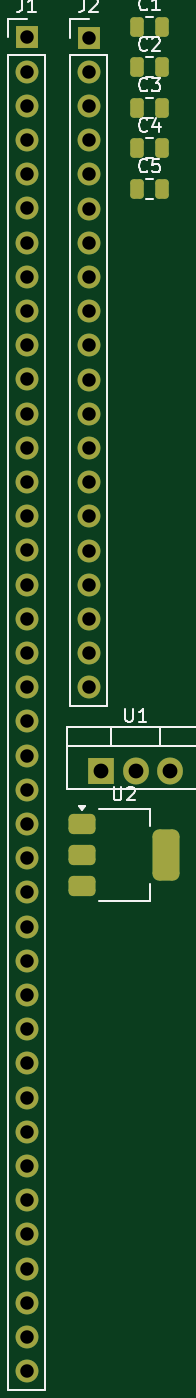
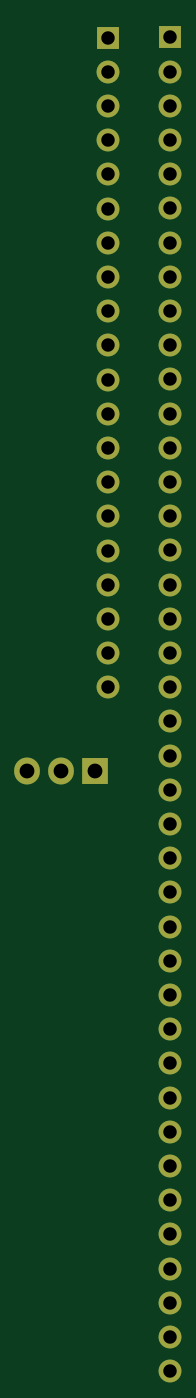
Circuit board: 10 layer files. Board 10.6 x 99.9 mm.
- bottom_copper: AI_Jammer_Hardware-B_Cu.gbl (3471 bytes)
- bottom_mask: AI_Jammer_Hardware-B_Mask.gbs (2170 bytes)
- paste: AI_Jammer_Hardware-B_Paste.gbp (461 bytes)
- bottom_silk: AI_Jammer_Hardware-B_Silkscreen.gbo (462 bytes)
- outline: AI_Jammer_Hardware-Edge_Cuts.gm1 (434 bytes)
- top_copper: AI_Jammer_Hardware-F_Cu.gtl (5166 bytes)
- top_mask: AI_Jammer_Hardware-F_Mask.gts (3493 bytes)
- paste: AI_Jammer_Hardware-F_Paste.gtp (1779 bytes)
- top_silk: AI_Jammer_Hardware-F_Silkscreen.gto (11002 bytes)
- drill: AI_Jammer_Hardware.drl (1253 bytes)

=== bottom_copper: AI_Jammer_Hardware-B_Cu.gbl ===
%TF.GenerationSoftware,KiCad,Pcbnew,9.0.7*%
%TF.CreationDate,2026-03-09T09:38:49+05:30*%
%TF.ProjectId,AI_Jammer_Hardware,41495f4a-616d-46d6-9572-5f4861726477,rev?*%
%TF.SameCoordinates,Original*%
%TF.FileFunction,Copper,L2,Bot*%
%TF.FilePolarity,Positive*%
%FSLAX46Y46*%
G04 Gerber Fmt 4.6, Leading zero omitted, Abs format (unit mm)*
G04 Created by KiCad (PCBNEW 9.0.7) date 2026-03-09 09:38:49*
%MOMM*%
%LPD*%
G01*
G04 APERTURE LIST*
%TA.AperFunction,ComponentPad*%
%ADD10R,1.700000X1.700000*%
%TD*%
%TA.AperFunction,ComponentPad*%
%ADD11C,1.700000*%
%TD*%
%TA.AperFunction,ComponentPad*%
%ADD12R,1.905000X2.000000*%
%TD*%
%TA.AperFunction,ComponentPad*%
%ADD13O,1.905000X2.000000*%
%TD*%
G04 APERTURE END LIST*
D10*
%TO.P,J1,1*%
%TO.N,N/C*%
X55410000Y-19450000D03*
D11*
%TO.P,J1,2*%
%TO.N,5V*%
X55410000Y-21990000D03*
%TO.P,J1,3*%
%TO.N,N/C*%
X55410000Y-24530000D03*
%TO.P,J1,4*%
%TO.N,5V*%
X55410000Y-27070000D03*
%TO.P,J1,5*%
%TO.N,N/C*%
X55410000Y-29610000D03*
%TO.P,J1,6*%
%TO.N,GND*%
X55410000Y-32150000D03*
%TO.P,J1,7*%
%TO.N,N/C*%
X55410000Y-34690000D03*
%TO.P,J1,8*%
X55410000Y-37230000D03*
%TO.P,J1,9*%
%TO.N,GND*%
X55410000Y-39770000D03*
%TO.P,J1,10*%
%TO.N,N/C*%
X55410000Y-42310000D03*
%TO.P,J1,11*%
X55410000Y-44850000D03*
%TO.P,J1,12*%
X55410000Y-47390000D03*
%TO.P,J1,13*%
X55410000Y-49930000D03*
%TO.P,J1,14*%
%TO.N,GND*%
X55410000Y-52470000D03*
%TO.P,J1,15*%
%TO.N,N/C*%
X55410000Y-55010000D03*
%TO.P,J1,16*%
X55410000Y-57550000D03*
%TO.P,J1,17*%
X55410000Y-60090000D03*
%TO.P,J1,18*%
X55410000Y-62630000D03*
%TO.P,J1,19*%
X55410000Y-65170000D03*
%TO.P,J1,20*%
%TO.N,GND*%
X55410000Y-67710000D03*
%TO.P,J1,21*%
%TO.N,N/C*%
X55410000Y-70250000D03*
%TO.P,J1,22*%
X55410000Y-72790000D03*
%TO.P,J1,23*%
X55410000Y-75330000D03*
%TO.P,J1,24*%
X55410000Y-77870000D03*
%TO.P,J1,25*%
%TO.N,GND*%
X55410000Y-80410000D03*
%TO.P,J1,26*%
%TO.N,N/C*%
X55410000Y-82950000D03*
%TO.P,J1,27*%
X55410000Y-85490000D03*
%TO.P,J1,28*%
X55410000Y-88030000D03*
%TO.P,J1,29*%
X55410000Y-90570000D03*
%TO.P,J1,30*%
%TO.N,GND*%
X55410000Y-93110000D03*
%TO.P,J1,31*%
%TO.N,N/C*%
X55410000Y-95650000D03*
%TO.P,J1,32*%
X55410000Y-98190000D03*
%TO.P,J1,33*%
X55410000Y-100730000D03*
%TO.P,J1,34*%
%TO.N,GND*%
X55410000Y-103270000D03*
%TO.P,J1,35*%
%TO.N,N/C*%
X55410000Y-105810000D03*
%TO.P,J1,36*%
X55410000Y-108350000D03*
%TO.P,J1,37*%
X55410000Y-110890000D03*
%TO.P,J1,38*%
X55410000Y-113430000D03*
%TO.P,J1,39*%
%TO.N,GND*%
X55410000Y-115970000D03*
%TO.P,J1,40*%
%TO.N,N/C*%
X55410000Y-118510000D03*
%TD*%
D10*
%TO.P,J2,1*%
%TO.N,3V3*%
X60000000Y-19460000D03*
D11*
%TO.P,J2,2*%
%TO.N,GND*%
X60000000Y-22000000D03*
%TO.P,J2,3*%
%TO.N,N$1*%
X60000000Y-24540000D03*
%TO.P,J2,4*%
%TO.N,N$2*%
X60000000Y-27080000D03*
%TO.P,J2,5*%
%TO.N,N/C*%
X60000000Y-29620000D03*
%TO.P,J2,6*%
X60000000Y-32160000D03*
%TO.P,J2,7*%
X60000000Y-34700000D03*
%TO.P,J2,8*%
X60000000Y-37240000D03*
%TO.P,J2,9*%
X60000000Y-39780000D03*
%TO.P,J2,10*%
X60000000Y-42320000D03*
%TO.P,J2,11*%
X60000000Y-44860000D03*
%TO.P,J2,12*%
X60000000Y-47400000D03*
%TO.P,J2,13*%
X60000000Y-49940000D03*
%TO.P,J2,14*%
X60000000Y-52480000D03*
%TO.P,J2,15*%
X60000000Y-55020000D03*
%TO.P,J2,16*%
X60000000Y-57560000D03*
%TO.P,J2,17*%
X60000000Y-60100000D03*
%TO.P,J2,18*%
X60000000Y-62640000D03*
%TO.P,J2,19*%
X60000000Y-65180000D03*
%TO.P,J2,20*%
X60000000Y-67720000D03*
%TD*%
D12*
%TO.P,U1,1*%
%TO.N,N/C*%
X60940000Y-73940000D03*
D13*
%TO.P,U1,2*%
X63480000Y-73940000D03*
%TO.P,U1,3*%
X66020000Y-73940000D03*
%TD*%
M02*

=== bottom_mask: AI_Jammer_Hardware-B_Mask.gbs ===
%TF.GenerationSoftware,KiCad,Pcbnew,9.0.7*%
%TF.CreationDate,2026-03-09T09:38:49+05:30*%
%TF.ProjectId,AI_Jammer_Hardware,41495f4a-616d-46d6-9572-5f4861726477,rev?*%
%TF.SameCoordinates,Original*%
%TF.FileFunction,Soldermask,Bot*%
%TF.FilePolarity,Negative*%
%FSLAX46Y46*%
G04 Gerber Fmt 4.6, Leading zero omitted, Abs format (unit mm)*
G04 Created by KiCad (PCBNEW 9.0.7) date 2026-03-09 09:38:49*
%MOMM*%
%LPD*%
G01*
G04 APERTURE LIST*
%ADD10R,1.700000X1.700000*%
%ADD11C,1.700000*%
%ADD12R,1.905000X2.000000*%
%ADD13O,1.905000X2.000000*%
G04 APERTURE END LIST*
D10*
%TO.C,J1*%
X55410000Y-19450000D03*
D11*
X55410000Y-21990000D03*
X55410000Y-24530000D03*
X55410000Y-27070000D03*
X55410000Y-29610000D03*
X55410000Y-32150000D03*
X55410000Y-34690000D03*
X55410000Y-37230000D03*
X55410000Y-39770000D03*
X55410000Y-42310000D03*
X55410000Y-44850000D03*
X55410000Y-47390000D03*
X55410000Y-49930000D03*
X55410000Y-52470000D03*
X55410000Y-55010000D03*
X55410000Y-57550000D03*
X55410000Y-60090000D03*
X55410000Y-62630000D03*
X55410000Y-65170000D03*
X55410000Y-67710000D03*
X55410000Y-70250000D03*
X55410000Y-72790000D03*
X55410000Y-75330000D03*
X55410000Y-77870000D03*
X55410000Y-80410000D03*
X55410000Y-82950000D03*
X55410000Y-85490000D03*
X55410000Y-88030000D03*
X55410000Y-90570000D03*
X55410000Y-93110000D03*
X55410000Y-95650000D03*
X55410000Y-98190000D03*
X55410000Y-100730000D03*
X55410000Y-103270000D03*
X55410000Y-105810000D03*
X55410000Y-108350000D03*
X55410000Y-110890000D03*
X55410000Y-113430000D03*
X55410000Y-115970000D03*
X55410000Y-118510000D03*
%TD*%
D10*
%TO.C,J2*%
X60000000Y-19460000D03*
D11*
X60000000Y-22000000D03*
X60000000Y-24540000D03*
X60000000Y-27080000D03*
X60000000Y-29620000D03*
X60000000Y-32160000D03*
X60000000Y-34700000D03*
X60000000Y-37240000D03*
X60000000Y-39780000D03*
X60000000Y-42320000D03*
X60000000Y-44860000D03*
X60000000Y-47400000D03*
X60000000Y-49940000D03*
X60000000Y-52480000D03*
X60000000Y-55020000D03*
X60000000Y-57560000D03*
X60000000Y-60100000D03*
X60000000Y-62640000D03*
X60000000Y-65180000D03*
X60000000Y-67720000D03*
%TD*%
D12*
%TO.C,U1*%
X60940000Y-73940000D03*
D13*
X63480000Y-73940000D03*
X66020000Y-73940000D03*
%TD*%
M02*

=== paste: AI_Jammer_Hardware-B_Paste.gbp ===
%TF.GenerationSoftware,KiCad,Pcbnew,9.0.7*%
%TF.CreationDate,2026-03-09T09:38:49+05:30*%
%TF.ProjectId,AI_Jammer_Hardware,41495f4a-616d-46d6-9572-5f4861726477,rev?*%
%TF.SameCoordinates,Original*%
%TF.FileFunction,Paste,Bot*%
%TF.FilePolarity,Positive*%
%FSLAX46Y46*%
G04 Gerber Fmt 4.6, Leading zero omitted, Abs format (unit mm)*
G04 Created by KiCad (PCBNEW 9.0.7) date 2026-03-09 09:38:49*
%MOMM*%
%LPD*%
G01*
G04 APERTURE LIST*
G04 APERTURE END LIST*
M02*

=== bottom_silk: AI_Jammer_Hardware-B_Silkscreen.gbo ===
%TF.GenerationSoftware,KiCad,Pcbnew,9.0.7*%
%TF.CreationDate,2026-03-09T09:38:49+05:30*%
%TF.ProjectId,AI_Jammer_Hardware,41495f4a-616d-46d6-9572-5f4861726477,rev?*%
%TF.SameCoordinates,Original*%
%TF.FileFunction,Legend,Bot*%
%TF.FilePolarity,Positive*%
%FSLAX46Y46*%
G04 Gerber Fmt 4.6, Leading zero omitted, Abs format (unit mm)*
G04 Created by KiCad (PCBNEW 9.0.7) date 2026-03-09 09:38:49*
%MOMM*%
%LPD*%
G01*
G04 APERTURE LIST*
G04 APERTURE END LIST*
M02*

=== outline: AI_Jammer_Hardware-Edge_Cuts.gm1 ===
%TF.GenerationSoftware,KiCad,Pcbnew,9.0.7*%
%TF.CreationDate,2026-03-09T09:38:49+05:30*%
%TF.ProjectId,AI_Jammer_Hardware,41495f4a-616d-46d6-9572-5f4861726477,rev?*%
%TF.SameCoordinates,Original*%
%TF.FileFunction,Profile,NP*%
%FSLAX46Y46*%
G04 Gerber Fmt 4.6, Leading zero omitted, Abs format (unit mm)*
G04 Created by KiCad (PCBNEW 9.0.7) date 2026-03-09 09:38:49*
%MOMM*%
%LPD*%
G01*
G04 APERTURE LIST*
G04 APERTURE END LIST*
M02*

=== top_copper: AI_Jammer_Hardware-F_Cu.gtl ===
%TF.GenerationSoftware,KiCad,Pcbnew,9.0.7*%
%TF.CreationDate,2026-03-09T09:38:49+05:30*%
%TF.ProjectId,AI_Jammer_Hardware,41495f4a-616d-46d6-9572-5f4861726477,rev?*%
%TF.SameCoordinates,Original*%
%TF.FileFunction,Copper,L1,Top*%
%TF.FilePolarity,Positive*%
%FSLAX46Y46*%
G04 Gerber Fmt 4.6, Leading zero omitted, Abs format (unit mm)*
G04 Created by KiCad (PCBNEW 9.0.7) date 2026-03-09 09:38:49*
%MOMM*%
%LPD*%
G01*
G04 APERTURE LIST*
G04 Aperture macros list*
%AMRoundRect*
0 Rectangle with rounded corners*
0 $1 Rounding radius*
0 $2 $3 $4 $5 $6 $7 $8 $9 X,Y pos of 4 corners*
0 Add a 4 corners polygon primitive as box body*
4,1,4,$2,$3,$4,$5,$6,$7,$8,$9,$2,$3,0*
0 Add four circle primitives for the rounded corners*
1,1,$1+$1,$2,$3*
1,1,$1+$1,$4,$5*
1,1,$1+$1,$6,$7*
1,1,$1+$1,$8,$9*
0 Add four rect primitives between the rounded corners*
20,1,$1+$1,$2,$3,$4,$5,0*
20,1,$1+$1,$4,$5,$6,$7,0*
20,1,$1+$1,$6,$7,$8,$9,0*
20,1,$1+$1,$8,$9,$2,$3,0*%
G04 Aperture macros list end*
%TA.AperFunction,ComponentPad*%
%ADD10R,1.700000X1.700000*%
%TD*%
%TA.AperFunction,ComponentPad*%
%ADD11C,1.700000*%
%TD*%
%TA.AperFunction,SMDPad,CuDef*%
%ADD12RoundRect,0.375000X-0.625000X-0.375000X0.625000X-0.375000X0.625000X0.375000X-0.625000X0.375000X0*%
%TD*%
%TA.AperFunction,SMDPad,CuDef*%
%ADD13RoundRect,0.500000X-0.500000X-1.400000X0.500000X-1.400000X0.500000X1.400000X-0.500000X1.400000X0*%
%TD*%
%TA.AperFunction,SMDPad,CuDef*%
%ADD14RoundRect,0.250000X-0.250000X-0.475000X0.250000X-0.475000X0.250000X0.475000X-0.250000X0.475000X0*%
%TD*%
%TA.AperFunction,ComponentPad*%
%ADD15R,1.905000X2.000000*%
%TD*%
%TA.AperFunction,ComponentPad*%
%ADD16O,1.905000X2.000000*%
%TD*%
G04 APERTURE END LIST*
D10*
%TO.P,J1,1*%
%TO.N,N/C*%
X55410000Y-19450000D03*
D11*
%TO.P,J1,2*%
%TO.N,5V*%
X55410000Y-21990000D03*
%TO.P,J1,3*%
%TO.N,N/C*%
X55410000Y-24530000D03*
%TO.P,J1,4*%
%TO.N,5V*%
X55410000Y-27070000D03*
%TO.P,J1,5*%
%TO.N,N/C*%
X55410000Y-29610000D03*
%TO.P,J1,6*%
%TO.N,GND*%
X55410000Y-32150000D03*
%TO.P,J1,7*%
%TO.N,N/C*%
X55410000Y-34690000D03*
%TO.P,J1,8*%
X55410000Y-37230000D03*
%TO.P,J1,9*%
%TO.N,GND*%
X55410000Y-39770000D03*
%TO.P,J1,10*%
%TO.N,N/C*%
X55410000Y-42310000D03*
%TO.P,J1,11*%
X55410000Y-44850000D03*
%TO.P,J1,12*%
X55410000Y-47390000D03*
%TO.P,J1,13*%
X55410000Y-49930000D03*
%TO.P,J1,14*%
%TO.N,GND*%
X55410000Y-52470000D03*
%TO.P,J1,15*%
%TO.N,N/C*%
X55410000Y-55010000D03*
%TO.P,J1,16*%
X55410000Y-57550000D03*
%TO.P,J1,17*%
X55410000Y-60090000D03*
%TO.P,J1,18*%
X55410000Y-62630000D03*
%TO.P,J1,19*%
X55410000Y-65170000D03*
%TO.P,J1,20*%
%TO.N,GND*%
X55410000Y-67710000D03*
%TO.P,J1,21*%
%TO.N,N/C*%
X55410000Y-70250000D03*
%TO.P,J1,22*%
X55410000Y-72790000D03*
%TO.P,J1,23*%
X55410000Y-75330000D03*
%TO.P,J1,24*%
X55410000Y-77870000D03*
%TO.P,J1,25*%
%TO.N,GND*%
X55410000Y-80410000D03*
%TO.P,J1,26*%
%TO.N,N/C*%
X55410000Y-82950000D03*
%TO.P,J1,27*%
X55410000Y-85490000D03*
%TO.P,J1,28*%
X55410000Y-88030000D03*
%TO.P,J1,29*%
X55410000Y-90570000D03*
%TO.P,J1,30*%
%TO.N,GND*%
X55410000Y-93110000D03*
%TO.P,J1,31*%
%TO.N,N/C*%
X55410000Y-95650000D03*
%TO.P,J1,32*%
X55410000Y-98190000D03*
%TO.P,J1,33*%
X55410000Y-100730000D03*
%TO.P,J1,34*%
%TO.N,GND*%
X55410000Y-103270000D03*
%TO.P,J1,35*%
%TO.N,N/C*%
X55410000Y-105810000D03*
%TO.P,J1,36*%
X55410000Y-108350000D03*
%TO.P,J1,37*%
X55410000Y-110890000D03*
%TO.P,J1,38*%
X55410000Y-113430000D03*
%TO.P,J1,39*%
%TO.N,GND*%
X55410000Y-115970000D03*
%TO.P,J1,40*%
%TO.N,N/C*%
X55410000Y-118510000D03*
%TD*%
D12*
%TO.P,U2,1*%
%TO.N,GND*%
X59480000Y-77865000D03*
%TO.P,U2,2*%
%TO.N,N/C*%
X59480000Y-80165000D03*
D13*
X65780000Y-80165000D03*
D12*
%TO.P,U2,3*%
%TO.N,5V*%
X59480000Y-82465000D03*
%TD*%
D14*
%TO.P,C5,1*%
%TO.N,3V3*%
X63570000Y-30700000D03*
%TO.P,C5,2*%
%TO.N,GND*%
X65470000Y-30700000D03*
%TD*%
D10*
%TO.P,J2,1*%
%TO.N,3V3*%
X60000000Y-19460000D03*
D11*
%TO.P,J2,2*%
%TO.N,GND*%
X60000000Y-22000000D03*
%TO.P,J2,3*%
%TO.N,N$1*%
X60000000Y-24540000D03*
%TO.P,J2,4*%
%TO.N,N$2*%
X60000000Y-27080000D03*
%TO.P,J2,5*%
%TO.N,N/C*%
X60000000Y-29620000D03*
%TO.P,J2,6*%
X60000000Y-32160000D03*
%TO.P,J2,7*%
X60000000Y-34700000D03*
%TO.P,J2,8*%
X60000000Y-37240000D03*
%TO.P,J2,9*%
X60000000Y-39780000D03*
%TO.P,J2,10*%
X60000000Y-42320000D03*
%TO.P,J2,11*%
X60000000Y-44860000D03*
%TO.P,J2,12*%
X60000000Y-47400000D03*
%TO.P,J2,13*%
X60000000Y-49940000D03*
%TO.P,J2,14*%
X60000000Y-52480000D03*
%TO.P,J2,15*%
X60000000Y-55020000D03*
%TO.P,J2,16*%
X60000000Y-57560000D03*
%TO.P,J2,17*%
X60000000Y-60100000D03*
%TO.P,J2,18*%
X60000000Y-62640000D03*
%TO.P,J2,19*%
X60000000Y-65180000D03*
%TO.P,J2,20*%
X60000000Y-67720000D03*
%TD*%
D14*
%TO.P,C1,1*%
%TO.N,3V3*%
X63570000Y-18660000D03*
%TO.P,C1,2*%
%TO.N,GND*%
X65470000Y-18660000D03*
%TD*%
%TO.P,C4,1*%
%TO.N,3V3*%
X63570000Y-27690000D03*
%TO.P,C4,2*%
%TO.N,GND*%
X65470000Y-27690000D03*
%TD*%
%TO.P,C3,1*%
%TO.N,3V3*%
X63570000Y-24680000D03*
%TO.P,C3,2*%
%TO.N,GND*%
X65470000Y-24680000D03*
%TD*%
%TO.P,C2,1*%
%TO.N,3V3*%
X63570000Y-21670000D03*
%TO.P,C2,2*%
%TO.N,GND*%
X65470000Y-21670000D03*
%TD*%
D15*
%TO.P,U1,1*%
%TO.N,N/C*%
X60940000Y-73940000D03*
D16*
%TO.P,U1,2*%
X63480000Y-73940000D03*
%TO.P,U1,3*%
X66020000Y-73940000D03*
%TD*%
M02*

=== top_mask: AI_Jammer_Hardware-F_Mask.gts (3493 bytes, source withheld) ===
=== paste: AI_Jammer_Hardware-F_Paste.gtp (1779 bytes, source withheld) ===
=== top_silk: AI_Jammer_Hardware-F_Silkscreen.gto (11002 bytes, source omitted) ===
=== drill: AI_Jammer_Hardware.drl ===
M48
; DRILL file {KiCad 9.0.7} date 2026-03-09T09:39:05+0530
; FORMAT={-:-/ absolute / metric / decimal}
; #@! TF.CreationDate,2026-03-09T09:39:05+05:30
; #@! TF.GenerationSoftware,Kicad,Pcbnew,9.0.7
; #@! TF.FileFunction,MixedPlating,1,2
FMAT,2
METRIC
; #@! TA.AperFunction,Plated,PTH,ComponentDrill
T1C1.000
; #@! TA.AperFunction,Plated,PTH,ComponentDrill
T2C1.100
%
G90
G05
T1
X55.41Y-19.45
X55.41Y-21.99
X55.41Y-24.53
X55.41Y-27.07
X55.41Y-29.61
X55.41Y-32.15
X55.41Y-34.69
X55.41Y-37.23
X55.41Y-39.77
X55.41Y-42.31
X55.41Y-44.85
X55.41Y-47.39
X55.41Y-49.93
X55.41Y-52.47
X55.41Y-55.01
X55.41Y-57.55
X55.41Y-60.09
X55.41Y-62.63
X55.41Y-65.17
X55.41Y-67.71
X55.41Y-70.25
X55.41Y-72.79
X55.41Y-75.33
X55.41Y-77.87
X55.41Y-80.41
X55.41Y-82.95
X55.41Y-85.49
X55.41Y-88.03
X55.41Y-90.57
X55.41Y-93.11
X55.41Y-95.65
X55.41Y-98.19
X55.41Y-100.73
X55.41Y-103.27
X55.41Y-105.81
X55.41Y-108.35
X55.41Y-110.89
X55.41Y-113.43
X55.41Y-115.97
X55.41Y-118.51
X60.0Y-19.46
X60.0Y-22.0
X60.0Y-24.54
X60.0Y-27.08
X60.0Y-29.62
X60.0Y-32.16
X60.0Y-34.7
X60.0Y-37.24
X60.0Y-39.78
X60.0Y-42.32
X60.0Y-44.86
X60.0Y-47.4
X60.0Y-49.94
X60.0Y-52.48
X60.0Y-55.02
X60.0Y-57.56
X60.0Y-60.1
X60.0Y-62.64
X60.0Y-65.18
X60.0Y-67.72
T2
X60.94Y-73.94
X63.48Y-73.94
X66.02Y-73.94
M30
